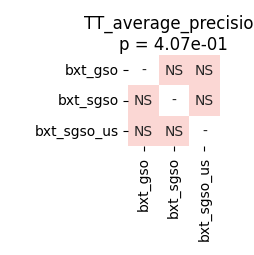

Source data for this figure (header and first rows):
	bxt_gso	bxt_sgso	bxt_sgso_us
bxt_gso	1.0	0.2324	0.2324
bxt_sgso	0.2324	1.0	0.2324
bxt_sgso_us	0.2324	0.2324	1.0
